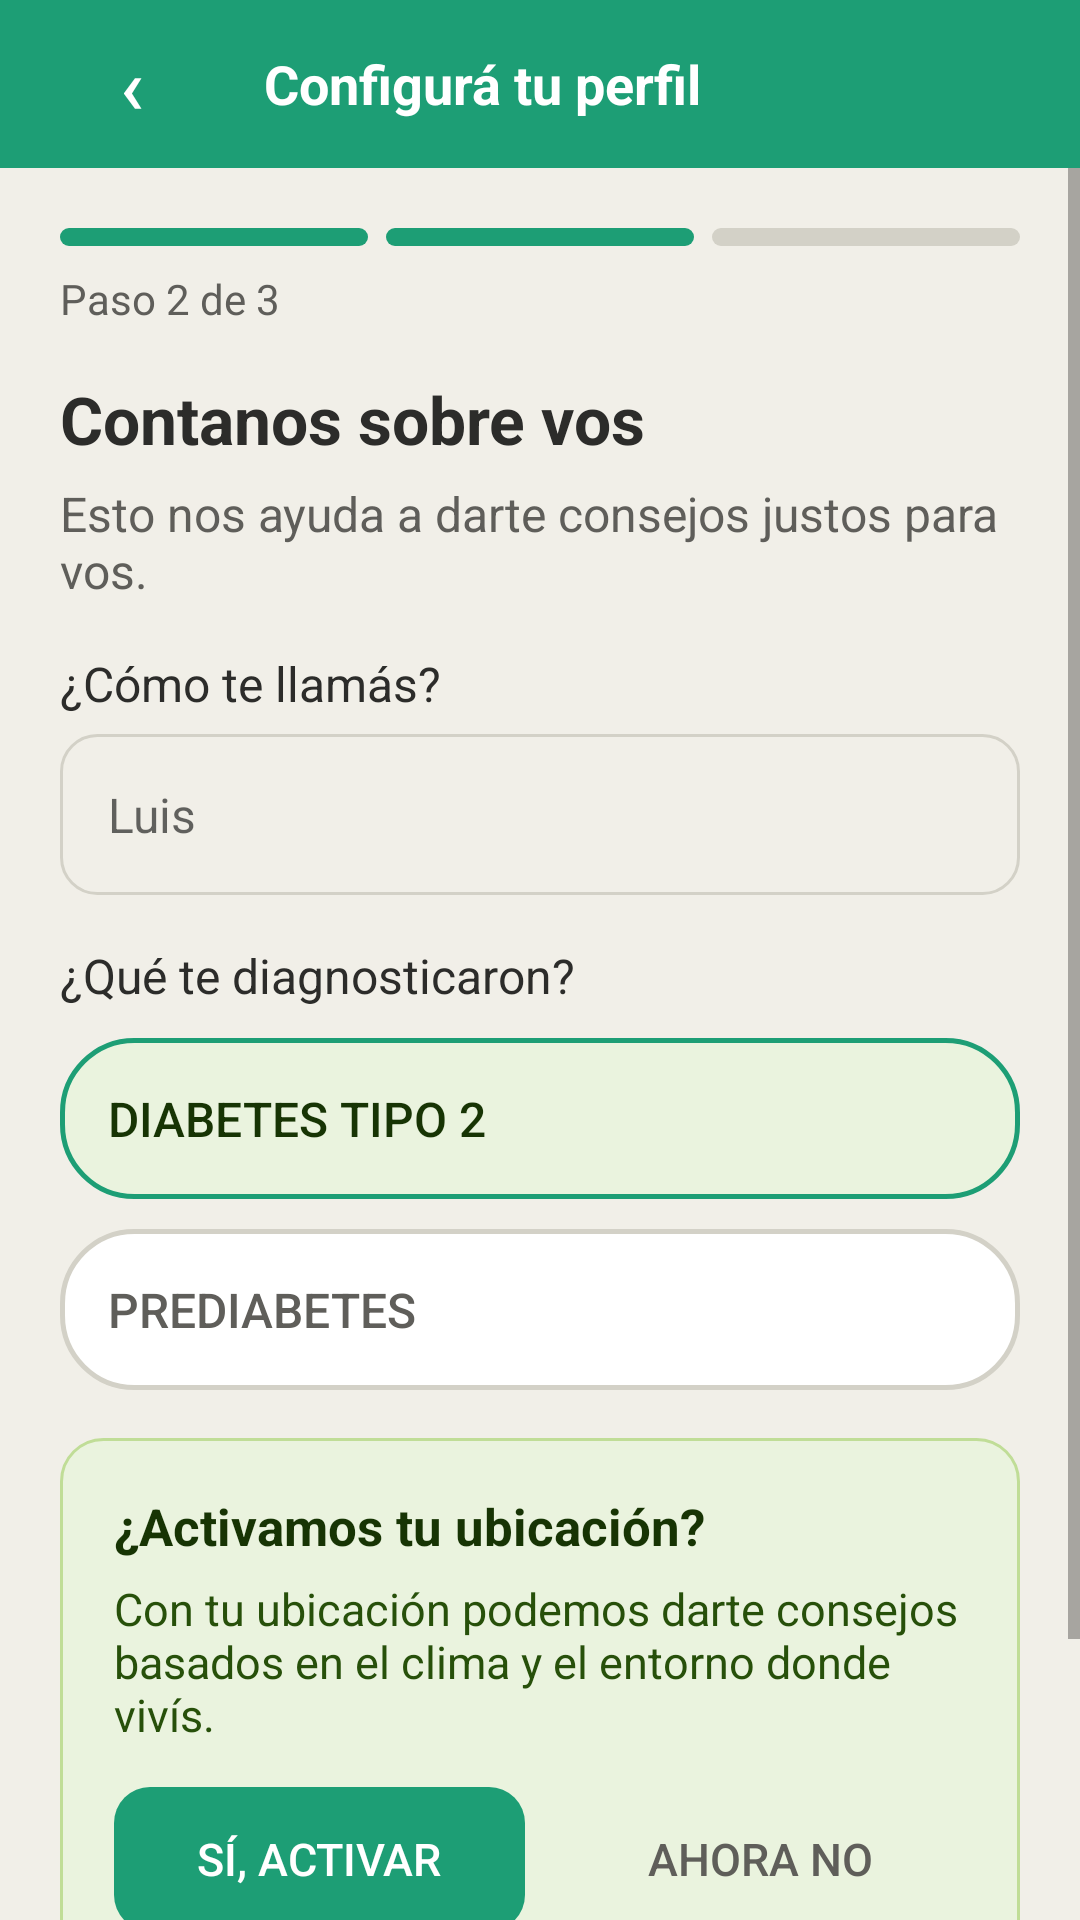

Here is an Android app screen rendered from its layout file. Give the layout XML and the strings, colors and styles it references.
<!-- AndroidManifest.xml: application theme Theme.InsuGO -->
<!-- res/layout/activity_perfil_inicial.xml -->
<?xml version="1.0" encoding="utf-8"?>
<LinearLayout xmlns:android="http://schemas.android.com/apk/res/android"
    android:layout_width="match_parent"
    android:layout_height="match_parent"
    android:background="@color/fondo"
    android:orientation="vertical">

    
    <LinearLayout
        android:layout_width="match_parent"
        android:layout_height="56dp"
        android:background="@color/verde"
        android:gravity="center_vertical"
        android:orientation="horizontal">

        <Button
            android:id="@+id/btnVolver"
            android:layout_width="wrap_content"
            android:layout_height="wrap_content"
            android:background="@android:color/transparent"
            android:stateListAnimator="@null"
            android:text="‹"
            android:textColor="@color/white"
            android:textSize="26sp" />

        <TextView
            android:layout_width="0dp"
            android:layout_height="wrap_content"
            android:layout_weight="1"
            android:text="Configurá tu perfil"
            android:textColor="@color/white"
            android:textSize="18sp"
            android:textStyle="bold" />
    </LinearLayout>

    <ScrollView
        android:layout_width="match_parent"
        android:layout_height="0dp"
        android:layout_weight="1">

        <LinearLayout
            android:layout_width="match_parent"
            android:layout_height="wrap_content"
            android:orientation="vertical"
            android:padding="20dp">

            
            <LinearLayout
                android:layout_width="match_parent"
                android:layout_height="wrap_content"
                android:orientation="horizontal">

                <View
                    android:layout_width="0dp"
                    android:layout_height="6dp"
                    android:layout_marginEnd="3dp"
                    android:layout_weight="1"
                    android:background="@drawable/bg_progress_on" />

                <View
                    android:layout_width="0dp"
                    android:layout_height="6dp"
                    android:layout_marginStart="3dp"
                    android:layout_marginEnd="3dp"
                    android:layout_weight="1"
                    android:background="@drawable/bg_progress_on" />

                <View
                    android:layout_width="0dp"
                    android:layout_height="6dp"
                    android:layout_marginStart="3dp"
                    android:layout_weight="1"
                    android:background="@drawable/bg_progress_off" />
            </LinearLayout>

            <TextView
                android:layout_width="wrap_content"
                android:layout_height="wrap_content"
                android:layout_marginTop="8dp"
                android:text="Paso 2 de 3"
                android:textColor="@color/gris_600"
                android:textSize="14sp" />

            <TextView
                android:layout_width="wrap_content"
                android:layout_height="wrap_content"
                android:layout_marginTop="16dp"
                android:text="Contanos sobre vos"
                android:textColor="@color/gris_900"
                android:textSize="22sp"
                android:textStyle="bold" />

            <TextView
                android:layout_width="wrap_content"
                android:layout_height="wrap_content"
                android:layout_marginTop="6dp"
                android:text="Esto nos ayuda a darte consejos justos para vos."
                android:textColor="@color/gris_600"
                android:textSize="16sp" />

            <TextView
                android:layout_width="wrap_content"
                android:layout_height="wrap_content"
                android:layout_marginTop="16dp"
                android:text="¿Cómo te llamás?"
                android:textColor="@color/gris_900"
                android:textSize="16sp" />

            <EditText
                android:id="@+id/etNombre"
                android:layout_width="match_parent"
                android:layout_height="wrap_content"
                android:layout_marginTop="6dp"
                android:background="@drawable/bg_input"
                android:hint="Luis"
                android:padding="16dp"
                android:textSize="16sp" />

            <TextView
                android:layout_width="wrap_content"
                android:layout_height="wrap_content"
                android:layout_marginTop="16dp"
                android:text="¿Qué te diagnosticaron?"
                android:textColor="@color/gris_900"
                android:textSize="16sp" />

            <LinearLayout
                android:layout_width="match_parent"
                android:layout_height="wrap_content"
                android:layout_marginTop="10dp"
                android:orientation="vertical">

                <Button
                    android:id="@+id/chipDiabetes"
                    android:layout_width="match_parent"
                    android:layout_height="wrap_content"
                    android:background="@drawable/bg_chip_on"
                    android:gravity="center_vertical|start"
                    android:padding="16dp"
                    android:stateListAnimator="@null"
                    android:text="Diabetes tipo 2"
                    android:textColor="@color/verde_texto"
                    android:textSize="16sp" />

                <Button
                    android:id="@+id/chipPre"
                    android:layout_width="match_parent"
                    android:layout_height="wrap_content"
                    android:layout_marginTop="10dp"
                    android:background="@drawable/bg_chip_off"
                    android:gravity="center_vertical|start"
                    android:padding="16dp"
                    android:stateListAnimator="@null"
                    android:text="Prediabetes"
                    android:textColor="@color/gris_600"
                    android:textSize="16sp" />
            </LinearLayout>

            
            <LinearLayout
                android:layout_width="match_parent"
                android:layout_height="wrap_content"
                android:layout_marginTop="16dp"
                android:background="@drawable/bg_card_verde"
                android:orientation="vertical"
                android:padding="18dp">

                <TextView
                    android:layout_width="wrap_content"
                    android:layout_height="wrap_content"
                    android:text="¿Activamos tu ubicación?"
                    android:textColor="@color/verde_texto"
                    android:textSize="17sp"
                    android:textStyle="bold" />

                <TextView
                    android:layout_width="wrap_content"
                    android:layout_height="wrap_content"
                    android:layout_marginTop="6dp"
                    android:text="Con tu ubicación podemos darte consejos basados en el clima y el entorno donde vivís."
                    android:textColor="#27500A"
                    android:textSize="15sp" />

                <LinearLayout
                    android:layout_width="match_parent"
                    android:layout_height="wrap_content"
                    android:layout_marginTop="14dp"
                    android:orientation="horizontal">

                    <Button
                        android:id="@+id/btnSiActivar"
                        android:layout_width="0dp"
                        android:layout_height="wrap_content"
                        android:layout_marginEnd="5dp"
                        android:layout_weight="1"
                        android:background="@drawable/bg_btn_primary"
                        android:stateListAnimator="@null"
                        android:text="Sí, activar"
                        android:textColor="@color/white"
                        android:textSize="15sp" />

                    <Button
                        android:id="@+id/btnAhoraNo"
                        android:layout_width="0dp"
                        android:layout_height="wrap_content"
                        android:layout_marginStart="5dp"
                        android:layout_weight="1"
                        android:background="@drawable/bg_btn_white_gris"
                        android:stateListAnimator="@null"
                        android:text="Ahora no"
                        android:textColor="@color/gris_600"
                        android:textSize="15sp" />
                </LinearLayout>
            </LinearLayout>

            <Button
                android:id="@+id/btnContinuar"
                android:layout_width="match_parent"
                android:layout_height="wrap_content"
                android:layout_marginTop="16dp"
                android:background="@drawable/bg_btn_primary"
                android:paddingTop="16dp"
                android:paddingBottom="16dp"
                android:stateListAnimator="@null"
                android:text="Continuar"
                android:textColor="@color/white"
                android:textSize="16sp" />
        </LinearLayout>
    </ScrollView>
</LinearLayout>
<!-- resources referenced by this layout -->
<resources>
  <color name="fondo">#F1EFE8</color>
  <color name="gris_600">#5F5E5A</color>
  <color name="gris_900">#2C2C2A</color>
  <color name="verde">#1D9E75</color>
  <color name="verde_texto">#173404</color>
  <color name="white">#FFFFFFFF</color>
  <!-- drawable bg_btn_primary (drawable) -->
  <?xml version="1.0" encoding="utf-8"?>
  <shape xmlns:android="http://schemas.android.com/apk/res/android"
      android:shape="rectangle">
      <solid android:color="@color/verde" />
      <corners android:radius="12dp" />
  </shape>
  <!-- drawable bg_card_verde (drawable) -->
  <?xml version="1.0" encoding="utf-8"?>
  <shape xmlns:android="http://schemas.android.com/apk/res/android"
      android:shape="rectangle">
      <solid android:color="@color/verde_claro" />
      <stroke android:width="1dp" android:color="#C0DD97" />
      <corners android:radius="14dp" />
  </shape>
  <!-- drawable bg_chip_off (drawable) -->
  <?xml version="1.0" encoding="utf-8"?>
  <shape xmlns:android="http://schemas.android.com/apk/res/android"
      android:shape="rectangle">
      <solid android:color="@color/white" />
      <stroke android:width="1.5dp" android:color="@color/gris_200" />
      <corners android:radius="24dp" />
  </shape>
  <!-- drawable bg_chip_on (drawable) -->
  <?xml version="1.0" encoding="utf-8"?>
  <shape xmlns:android="http://schemas.android.com/apk/res/android"
      android:shape="rectangle">
      <solid android:color="@color/verde_claro" />
      <stroke android:width="1.5dp" android:color="@color/verde" />
      <corners android:radius="24dp" />
  </shape>
  <!-- drawable bg_input (drawable) -->
  <?xml version="1.0" encoding="utf-8"?>
  <shape xmlns:android="http://schemas.android.com/apk/res/android"
      android:shape="rectangle">
      <solid android:color="@color/gris_100" />
      <stroke android:width="1dp" android:color="@color/gris_200" />
      <corners android:radius="12dp" />
  </shape>
  <!-- drawable bg_progress_off (drawable) -->
  <?xml version="1.0" encoding="utf-8"?>
  <shape xmlns:android="http://schemas.android.com/apk/res/android"
      android:shape="rectangle">
      <solid android:color="@color/gris_200" />
      <corners android:radius="3dp" />
  </shape>
  <!-- drawable bg_progress_on (drawable) -->
  <?xml version="1.0" encoding="utf-8"?>
  <shape xmlns:android="http://schemas.android.com/apk/res/android"
      android:shape="rectangle">
      <solid android:color="@color/verde" />
      <corners android:radius="3dp" />
  </shape>
  <style name="Theme.InsuGO" parent="Theme.AppCompat.Light.NoActionBar" />
  <color name="verde_claro">#EAF3DE</color>
  <color name="gris_200">#D3D1C7</color>
  <color name="gris_100">#F1EFE8</color>
</resources>
